Run: headless pygame with SDL's dummy video driver; simulated clock (each Clock.tick advances the game by its frame time, no real sleeping); random seed 0; keys injected as events and as key.get_pressed() state; mouse plan: one left click at the window centre at the start of phase 2, then a move to the lower-right quarter at the start of phase 3.
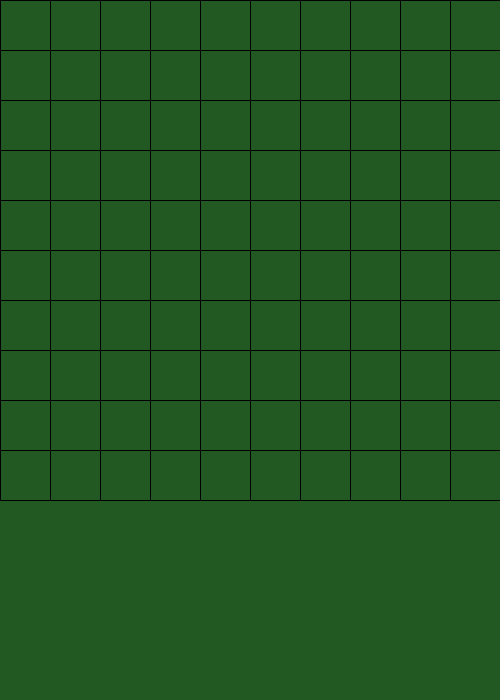
Frame 1 of 4 · flips 1–60 · no input
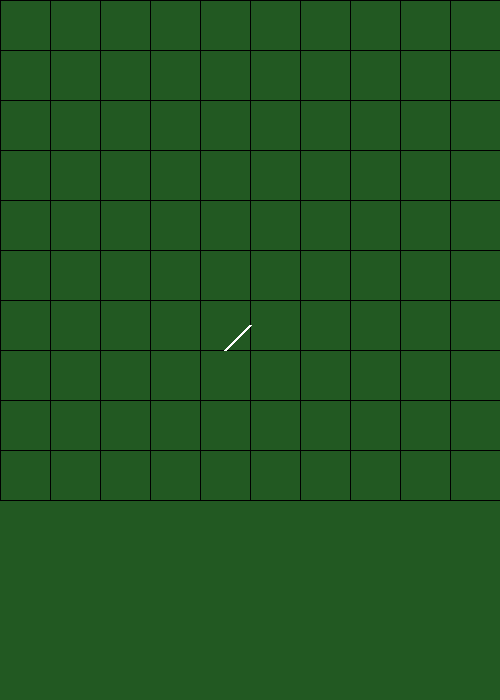
Frame 2 of 4 · flips 61–180 · clicked the window centre · tapped SPACE, RETURN · held RIGHT (→), D
Frame 3 of 4 · flips 181–300 · moved the mouse to the lower-right quarter · held DOWN (↓), S · screen unchanged from frame 2, image omitted
Frame 4 of 4 · flips 301–420 · held LEFT (←), A, UP (↑), W · screen unchanged from frame 3, image omitted

The pygame program that drew these frames:

import pygame
import random
import math
from enum import Enum
from typing import List, Tuple, Dict
import time

class Game_element:

    def __init__(self, x, y, size, color=pygame.Color('white')):
        self.x = x
        self.y = y
        self.size = size
        self.color = color

    def draw(self, screen):
       pass

class Station(Game_element):
    
    def draw(self, screen):
        pygame.draw.rect(screen, self.color, 
                        (self.x - self.size//2, 
                         self.y - self.size//2,
                         self.size, self.size))
        # Draw little roof triangle
        points = [(self.x - self.size//2, self.y - self.size//2),
                 (self.x + self.size//2, self.y - self.size//2),
                 (self.x, self.y - self.size)]
        pygame.draw.polygon(screen, self.color, points)
class Train(Game_element):
    
    def draw(self, screen):
        pygame.draw.rect(screen, self.color, # Draw main body (rectangle)
                        (self.x - self.size//2,
                         self.y - self.size//4,
                         self.size,
                         self.size//2))
        pygame.draw.rect(screen, self.color,# Draw cabin (smaller rectangle)
                        (self.x - self.size//2,
                         self.y - self.size//2,
                         self.size//2,
                         self.size//4))
        wheel_radius = self.size//8# Draw wheels (circles)
        pygame.draw.circle(screen, self.color,
                          (self.x - self.size//4, self.y + self.size//4),
                          wheel_radius)
        pygame.draw.circle(screen, self.color,
                          (self.x + self.size//4, self.y + self.size//4),
                          wheel_radius)
        
class Track_segment(Game_element):
    def __init__(self, x, y, end1, end2, size, color=pygame.Color('white')):
        Game_element.__init__(self, x, y, size, color);
        self.end1=end1
        self.end2=end2

    def draw(self, screen):
        # Define the points where the track can connect
        points = {
            'L': (self.x - self.size//2, self.y),
            'R': (self.x + self.size//2, self.y),
            'U': (self.x, self.y - self.size//2),
            'D': (self.x, self.y + self.size//2)
        }
        
        start_point = points[self.end1]
        end_point = points[self.end2]
        
        pygame.draw.line(screen, self.color, start_point, end_point, 3)

class Game:

    MAP_WIDTH = 10
    MAP_HEIGHT = 10
    element_size = 50

    WINDOW_WIDTH = MAP_WIDTH * element_size
    WINDOW_HEIGHT = MAP_HEIGHT * element_size+200
    FPS = 60
    # Colors
    BACKGROUND_COLOR = (34, 89, 34)

    clock = pygame.time.Clock()
    
    train_spawn_interval = 5  # seconds

    def __init__(self):

        self.map_elements = [[None for x in range(Game.MAP_WIDTH)] for y in range(Game.MAP_HEIGHT)]
        self.screen = pygame.display.set_mode((Game.WINDOW_WIDTH, Game.WINDOW_HEIGHT))
        pygame.display.set_caption("Train Routing Puzzle")

    def handle_events(self):
        for event in pygame.event.get():
            if event.type == pygame.QUIT:
                return False
            
            if event.type == pygame.MOUSEBUTTONDOWN:
                mouse_pos = pygame.mouse.get_pos()
                x,y=mouse_pos
                # clip to map if clicked outside map:
                #map_x = min(x-1,Game.MAP_WIDTH*self.element_size-1)
                #map_y = min(y-1,Game.MAP_HEIGHT*self.element_size-1)
                print(mouse_pos)
                if x <= Game.MAP_WIDTH*Game.element_size and y <= Game.MAP_HEIGHT*Game.element_size:
                    #print(x//Game.element_size,y//Game.element_size)
                    #print(map_x//Game.element_size,map_y//Game.element_size)
                    self.map_elements[(x-1)//Game.element_size][(y-1)//Game.element_size]=Track_segment(x, y, 'L', 'U', Game.element_size)
                #self.map_elements[map_x//Game.element_size][map_y//Game.element_size]=Track_segment(map_x, map_y, 'L', 'U', Game.element_size)
                        
        return True

    def draw(self):
        self.screen.fill(self.BACKGROUND_COLOR)
        
        # Draw grid lines
        for x in range(0, Game.MAP_WIDTH*self.element_size+1, self.element_size):
            pygame.draw.line(self.screen, pygame.Color('black'), (x, 0), (x, Game.MAP_HEIGHT*Game.element_size), 1)
        for y in range(0, Game.MAP_WIDTH*self.element_size+1, self.element_size):
            pygame.draw.line(self.screen, pygame.Color('black'), (0, y), (Game.MAP_WIDTH*Game.element_size, y), 1)

        for row in self.map_elements:
            for element in row:
                if element is not None:
                    element.draw(self.screen)
        
        pygame.display.flip()

    def run(self):
        running = True
        while running:
            running = self.handle_events()
            # self.update()
            self.draw()
            self.clock.tick(self.FPS)
        pygame.quit()


if __name__ == "__main__":
    game = Game()
    game.run()
    
